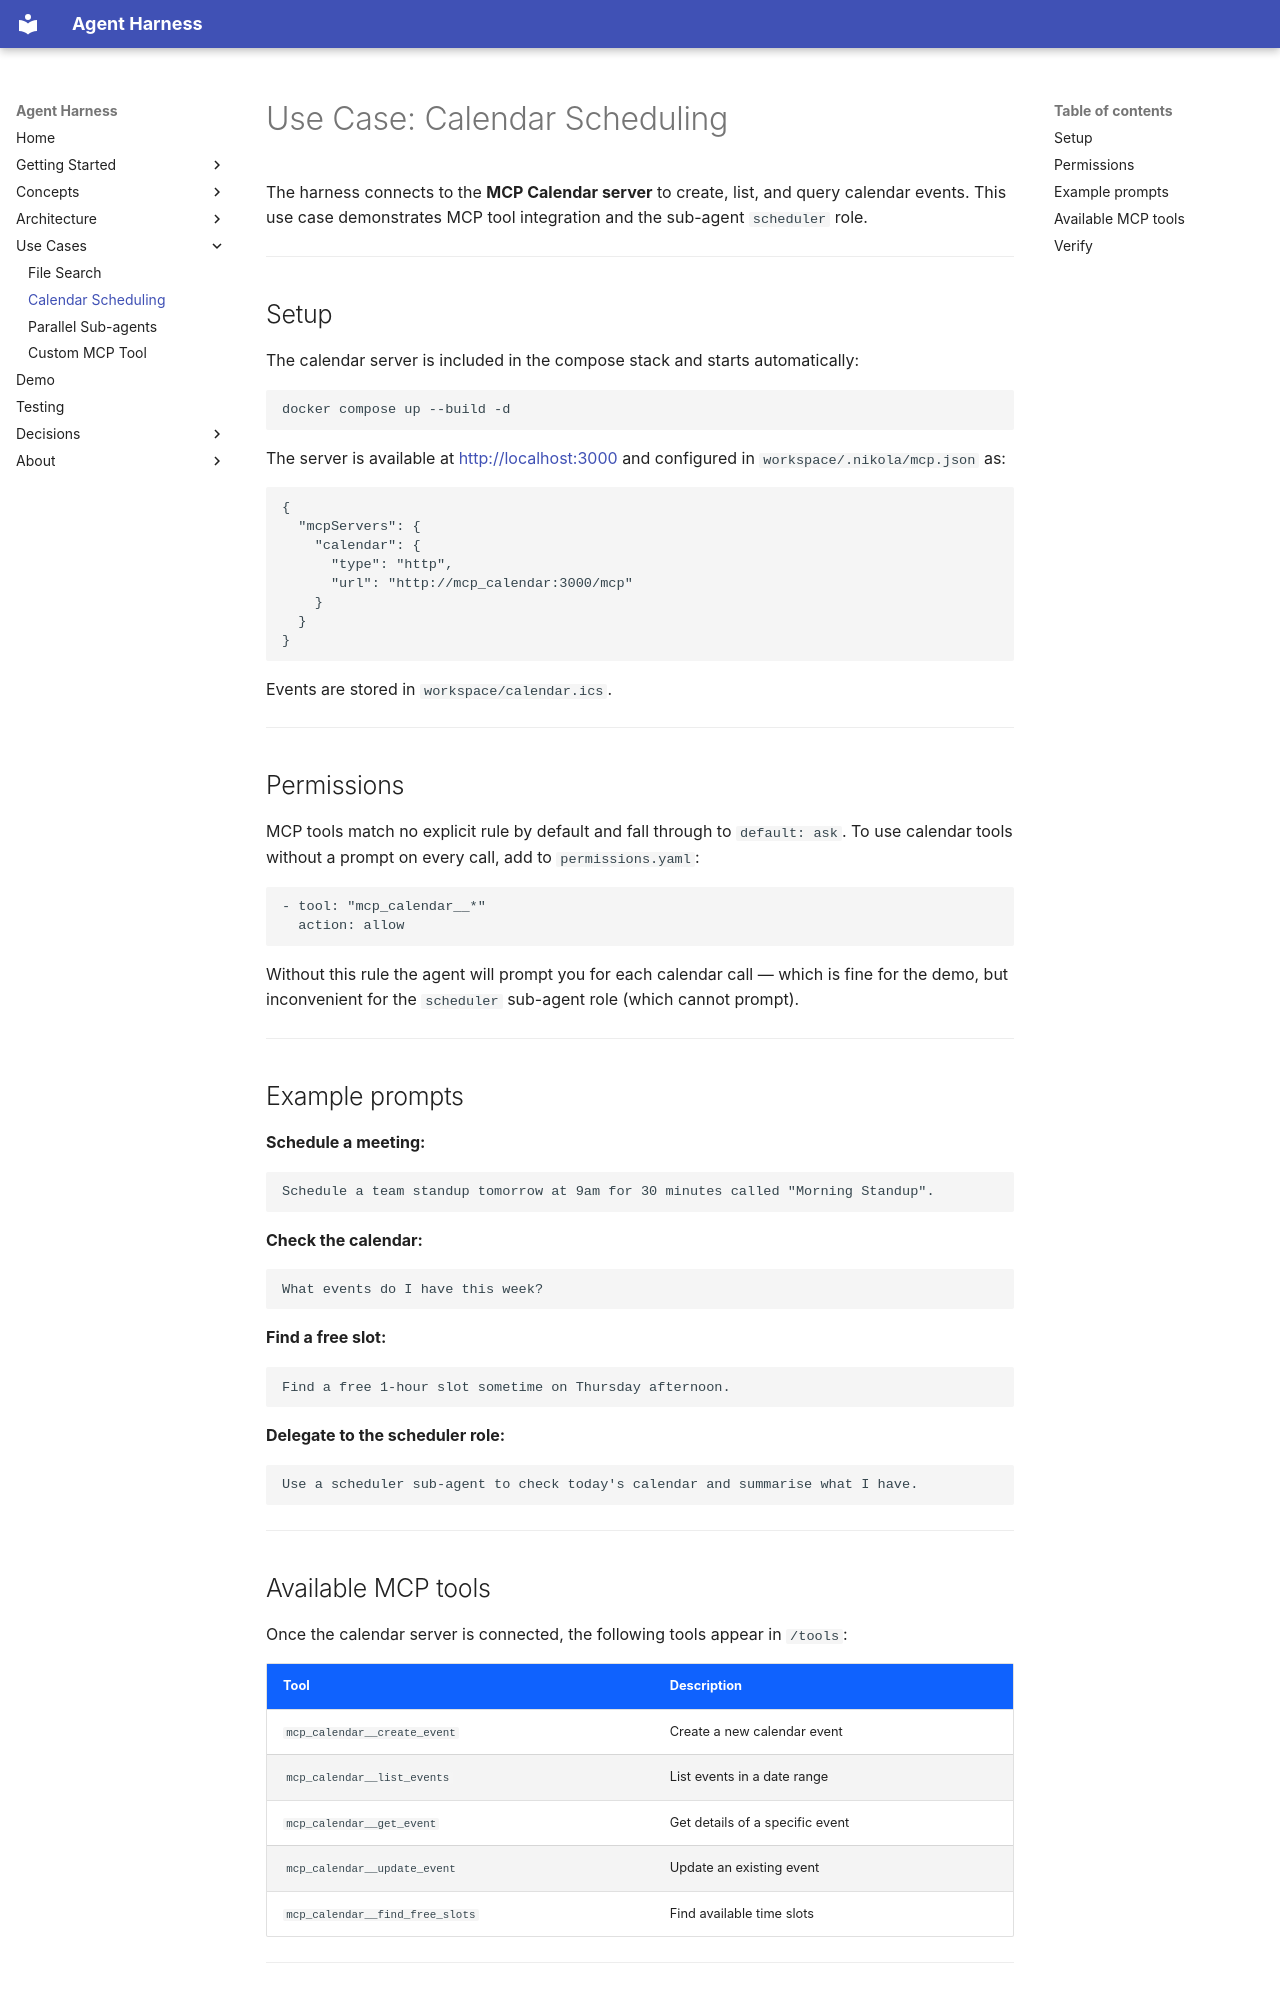

repository: AYOUNS/Nikola-Agentic-System-Harness · page: use-cases/calendar/index.html · generator: mkdocs

# Use Case: Calendar Scheduling

The harness connects to the **MCP Calendar server** to create, list, and query calendar events.
This use case demonstrates MCP tool integration and the sub-agent `scheduler` role.

---

## Setup

The calendar server is included in the compose stack and starts automatically:

```bash
docker compose up --build -d
```

The server is available at <http://localhost:3000> and configured in
`workspace/.nikola/mcp.json` as:

```json
{
  "mcpServers": {
    "calendar": {
      "type": "http",
      "url": "http://mcp_calendar:3000/mcp"
    }
  }
}
```

Events are stored in `workspace/calendar.ics`.

---

## Permissions

MCP tools match no explicit rule by default and fall through to `default: ask`. To use
calendar tools without a prompt on every call, add to `permissions.yaml`:

```yaml
- tool: "mcp_calendar__*"
  action: allow
```

Without this rule the agent will prompt you for each calendar call — which is fine for the
demo, but inconvenient for the `scheduler` sub-agent role (which cannot prompt).

---

## Example prompts

**Schedule a meeting:**

```
Schedule a team standup tomorrow at 9am for 30 minutes called "Morning Standup".
```

**Check the calendar:**

```
What events do I have this week?
```

**Find a free slot:**

```
Find a free 1-hour slot sometime on Thursday afternoon.
```

**Delegate to the scheduler role:**

```
Use a scheduler sub-agent to check today's calendar and summarise what I have.
```

---
